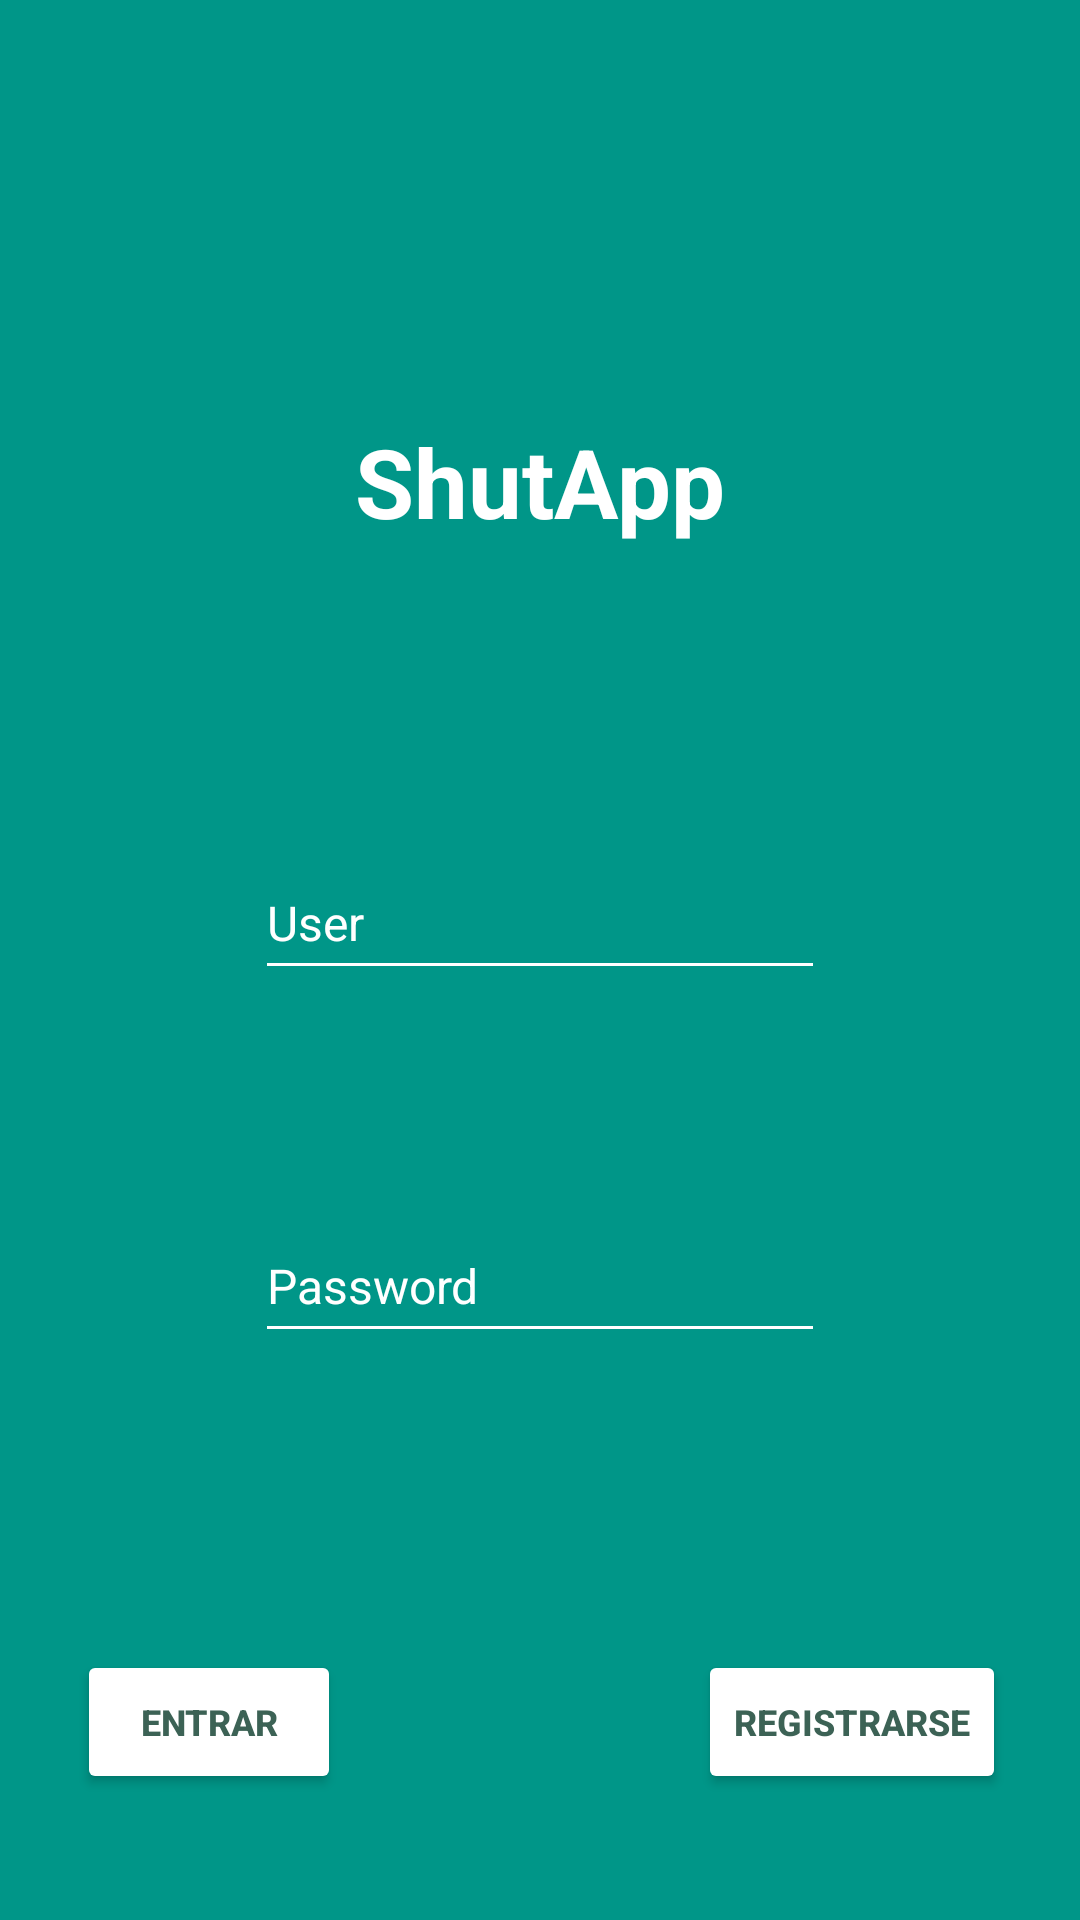

Layout XML and referenced resources for this Android screen:
<!-- AndroidManifest.xml: activity theme Theme.ShutApp.NoActionBar -->
<!-- res/layout/activity_login.xml -->
<?xml version="1.0" encoding="utf-8"?>
<androidx.constraintlayout.widget.ConstraintLayout xmlns:android="http://schemas.android.com/apk/res/android"
    xmlns:app="http://schemas.android.com/apk/res-auto"
    xmlns:tools="http://schemas.android.com/tools"
    android:layout_width="match_parent"
    android:layout_height="match_parent"
    android:background="@color/verde_oscuro"
    tools:context=".controlador.LoginActivity">

    <ImageView
        android:id="@+id/imgLogo"
        android:layout_width="167dp"
        android:layout_height="167dp"
        app:layout_constraintBottom_toTopOf="@+id/txtLogo"
        app:layout_constraintEnd_toEndOf="parent"
        app:layout_constraintStart_toStartOf="parent"
        app:layout_constraintTop_toTopOf="parent"
        app:srcCompat="@drawable/shutapp_logo" />

    <TextView
        android:id="@+id/txtLogo"
        android:layout_width="wrap_content"
        android:layout_height="wrap_content"
        android:layout_marginBottom="100dp"
        android:text="ShutApp"
        android:textColor="#FFFFFF"
        android:textSize="32dp"
        android:textStyle="bold"
        app:layout_constraintBottom_toTopOf="@+id/txtUsuario"
        app:layout_constraintEnd_toEndOf="parent"
        app:layout_constraintStart_toStartOf="parent" />

    <EditText
        android:id="@+id/txtUsuario"
        android:layout_width="wrap_content"
        android:layout_height="wrap_content"
        android:layout_marginBottom="178dp"
        android:backgroundTint="@color/white"

        android:ems="10"
        android:hint="User"
        android:inputType="textPersonName"
        android:minHeight="48dp"
        android:textColor="@color/white"
        android:textColorHighlight="@color/white"
        android:textColorHint="@color/white"
        android:textSize="16sp"
        app:layout_constraintBottom_toTopOf="@+id/constraintLayout"
        app:layout_constraintEnd_toEndOf="parent"
        app:layout_constraintStart_toStartOf="parent" />

    <EditText
        android:id="@+id/txtContrasena"
        android:layout_width="wrap_content"
        android:layout_height="wrap_content"
        android:layout_marginTop="16dp"
        android:backgroundTint="@color/white"
        android:ems="10"
        android:hint="Password"
        android:inputType="textPassword"
        android:minHeight="48dp"
        android:textColor="@color/white"
        android:textColorHint="@color/white"
        android:textSize="16sp"
        app:layout_constraintBottom_toTopOf="@+id/constraintLayout"
        app:layout_constraintEnd_toEndOf="parent"
        app:layout_constraintStart_toStartOf="parent"
        app:layout_constraintTop_toBottomOf="@+id/txtUsuario" />

    <androidx.constraintlayout.widget.ConstraintLayout
        android:id="@+id/constraintLayout"
        android:layout_width="411dp"
        android:layout_height="132dp"
        app:layout_constraintBottom_toBottomOf="parent"
        app:layout_constraintEnd_toEndOf="parent"
        app:layout_constraintStart_toStartOf="parent">

        <Button
            android:id="@+id/btnRegister"
            android:layout_width="wrap_content"
            android:layout_height="wrap_content"
            android:layout_marginStart="50dp"
            android:layout_marginEnd="32dp"
            android:backgroundTint="@color/white"
            android:text="REGISTRARSE"
            android:textColor="@color/verde_principal"
            android:textSize="12sp"
            android:textStyle="bold"
            app:cornerRadius="15dp"
            app:layout_constraintBottom_toBottomOf="parent"
            app:layout_constraintEnd_toEndOf="parent"
            app:layout_constraintStart_toEndOf="@+id/btnLogin"
            app:layout_constraintTop_toTopOf="parent" />

        <Button
            android:id="@+id/btnLogin"
            android:layout_width="wrap_content"
            android:layout_height="wrap_content"
            android:layout_marginStart="32dp"
            android:layout_marginEnd="50dp"
            android:backgroundTint="@color/white"
            android:text="ENTRAR"
            android:textColor="@color/verde_principal"
            android:textSize="12sp"
            android:textStyle="bold"
            app:cornerRadius="15dp"
            app:layout_constraintBottom_toBottomOf="parent"
            app:layout_constraintEnd_toStartOf="@+id/btnRegister"
            app:layout_constraintStart_toStartOf="parent"
            app:layout_constraintTop_toTopOf="parent" />

    </androidx.constraintlayout.widget.ConstraintLayout>

</androidx.constraintlayout.widget.ConstraintLayout>
<!-- resources referenced by this layout -->
<resources>
  <color name="verde_oscuro">#009688</color>
  <color name="verde_principal">#3C6255</color>
  <color name="white">#FFFFFFFF</color>
  <style name="Theme.ShutApp.NoActionBar">
          <item name="windowActionBar">false</item>
          <item name="windowNoTitle">true</item>
      </style>
</resources>
